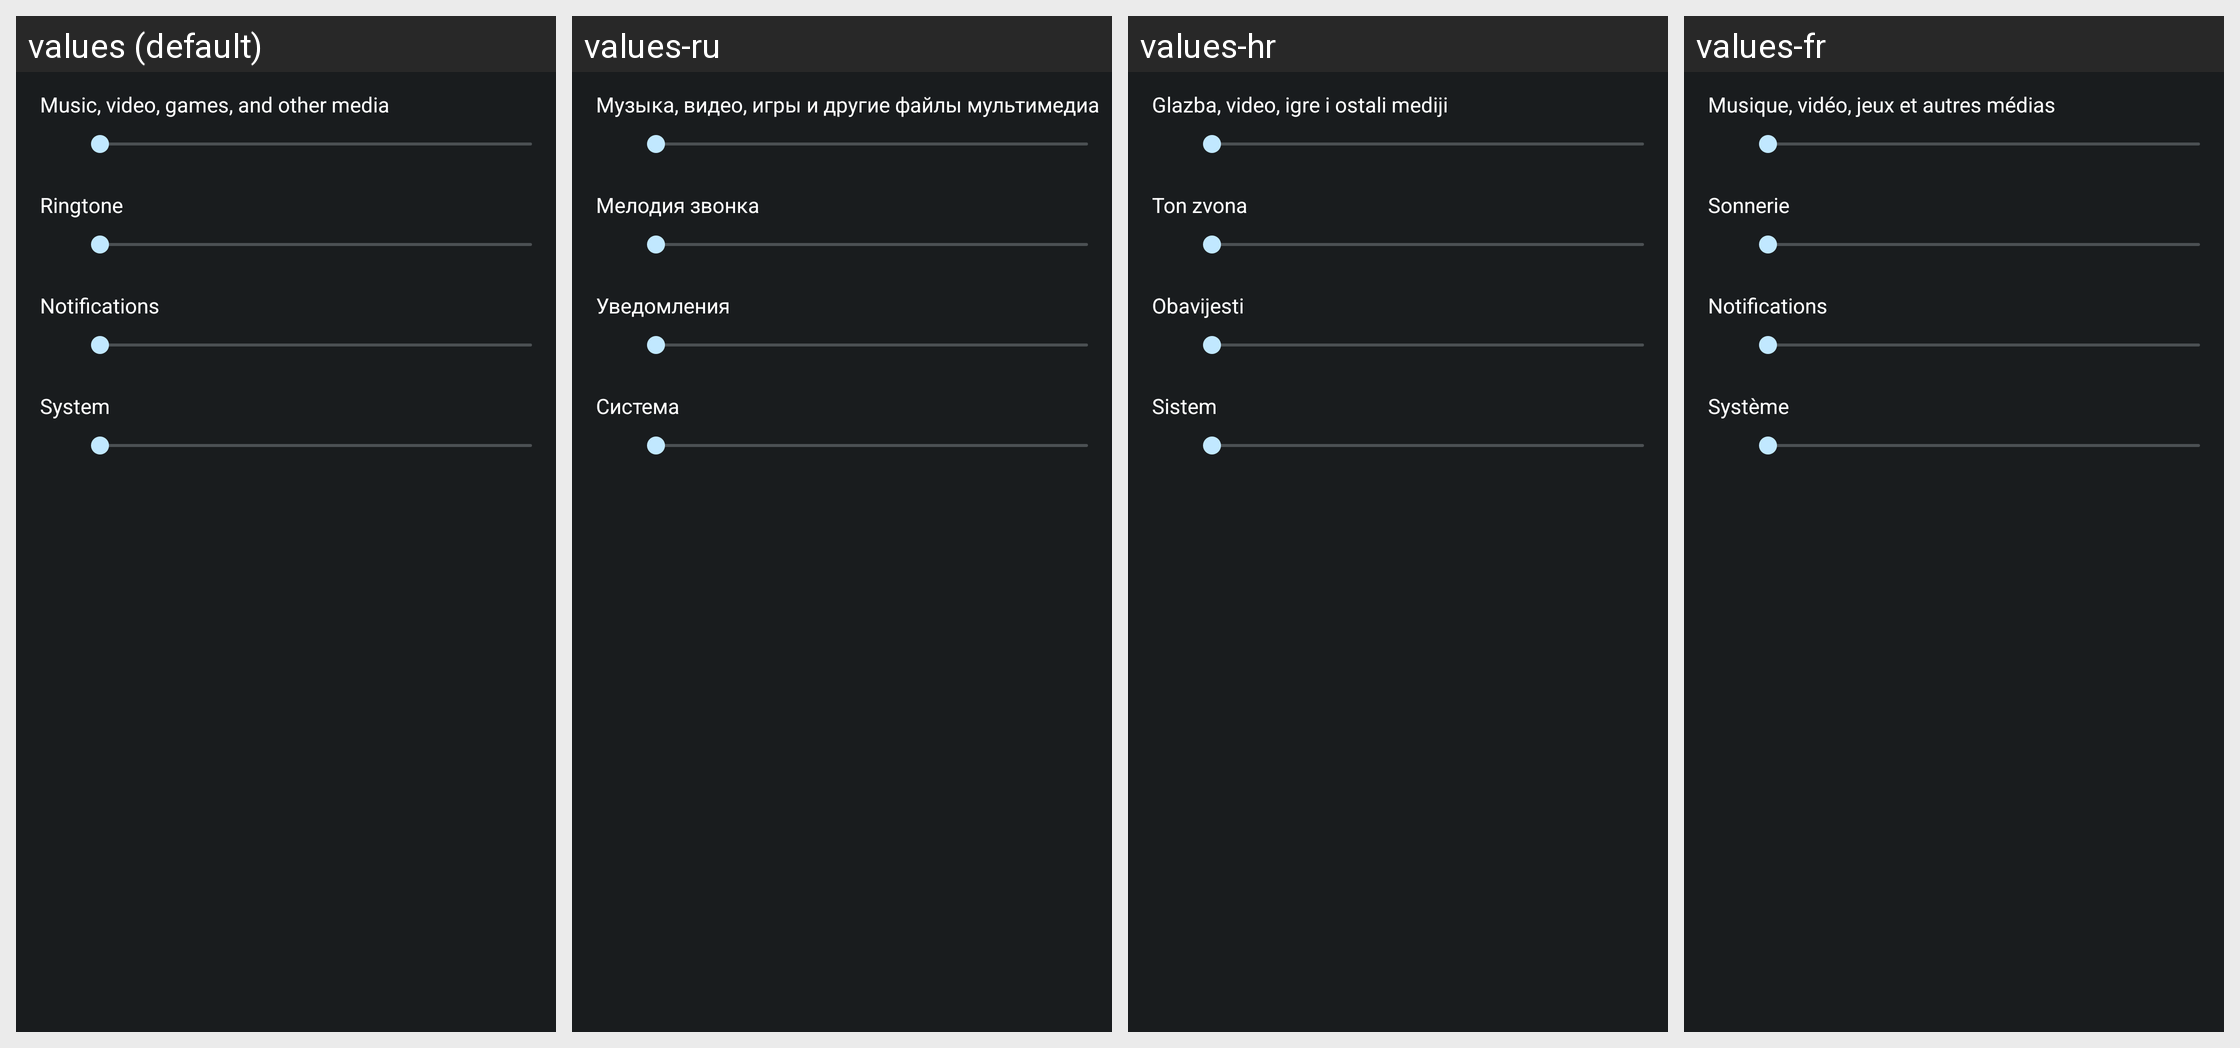

Strings drawn on this Android screen and how each of the app's shown locales translates them:
Android screen res/layout/preference_dialog_ringervolume.xml rendered under 4 locales, left to right: values (default), values-ru, values-hr, values-fr. Device: Nexus 5 (rendered at 1080×1920; each locale shown at half size, 540×960, under a caption strip naming it); theme android:Theme.DeviceDefault.
Other locales in the repository, not shown: values-bg, values-ca, values-cs, values-da, values-de, values-en-rUS, values-es, values-es-rES, values-es-rUS, values-et, values-eu, values-fi, values-ga, values-gl, values-hu, values-is, values-it, values-kk, values-ko, values-lt, values-lv, values-mk, values-nb, values-nl, values-pl, values-pt, values-pt-rBR, values-pt-rPT, values-ro, values-sk, values-sl, values-sr, values-sv, values-tr, values-uk, values-uz.
Strings drawn on this screen, with the default value and each locale's value (text and hints the layout hard-codes, and strings that could not be matched under every locale, appear in the picture but are not listed):

volume_media_description
  values: Music, video, games, and other media
  values-ru: Музыка, видео, игры и другие файлы мультимедиа
  values-hr: Glazba, video, igre i ostali mediji
  values-fr: Musique, vidéo, jeux et autres médias

incoming_call_volume_title
  values: Ringtone
  values-ru: Мелодия звонка
  values-hr: Ton zvona
  values-fr: Sonnerie

volume_notification_description
  values: Notifications
  values-ru: Уведомления
  values-hr: Obavijesti
  values-fr: Notifications

sound_category_feedback_title
  values: System
  values-ru: Система
  values-hr: Sistem
  values-fr: Système
